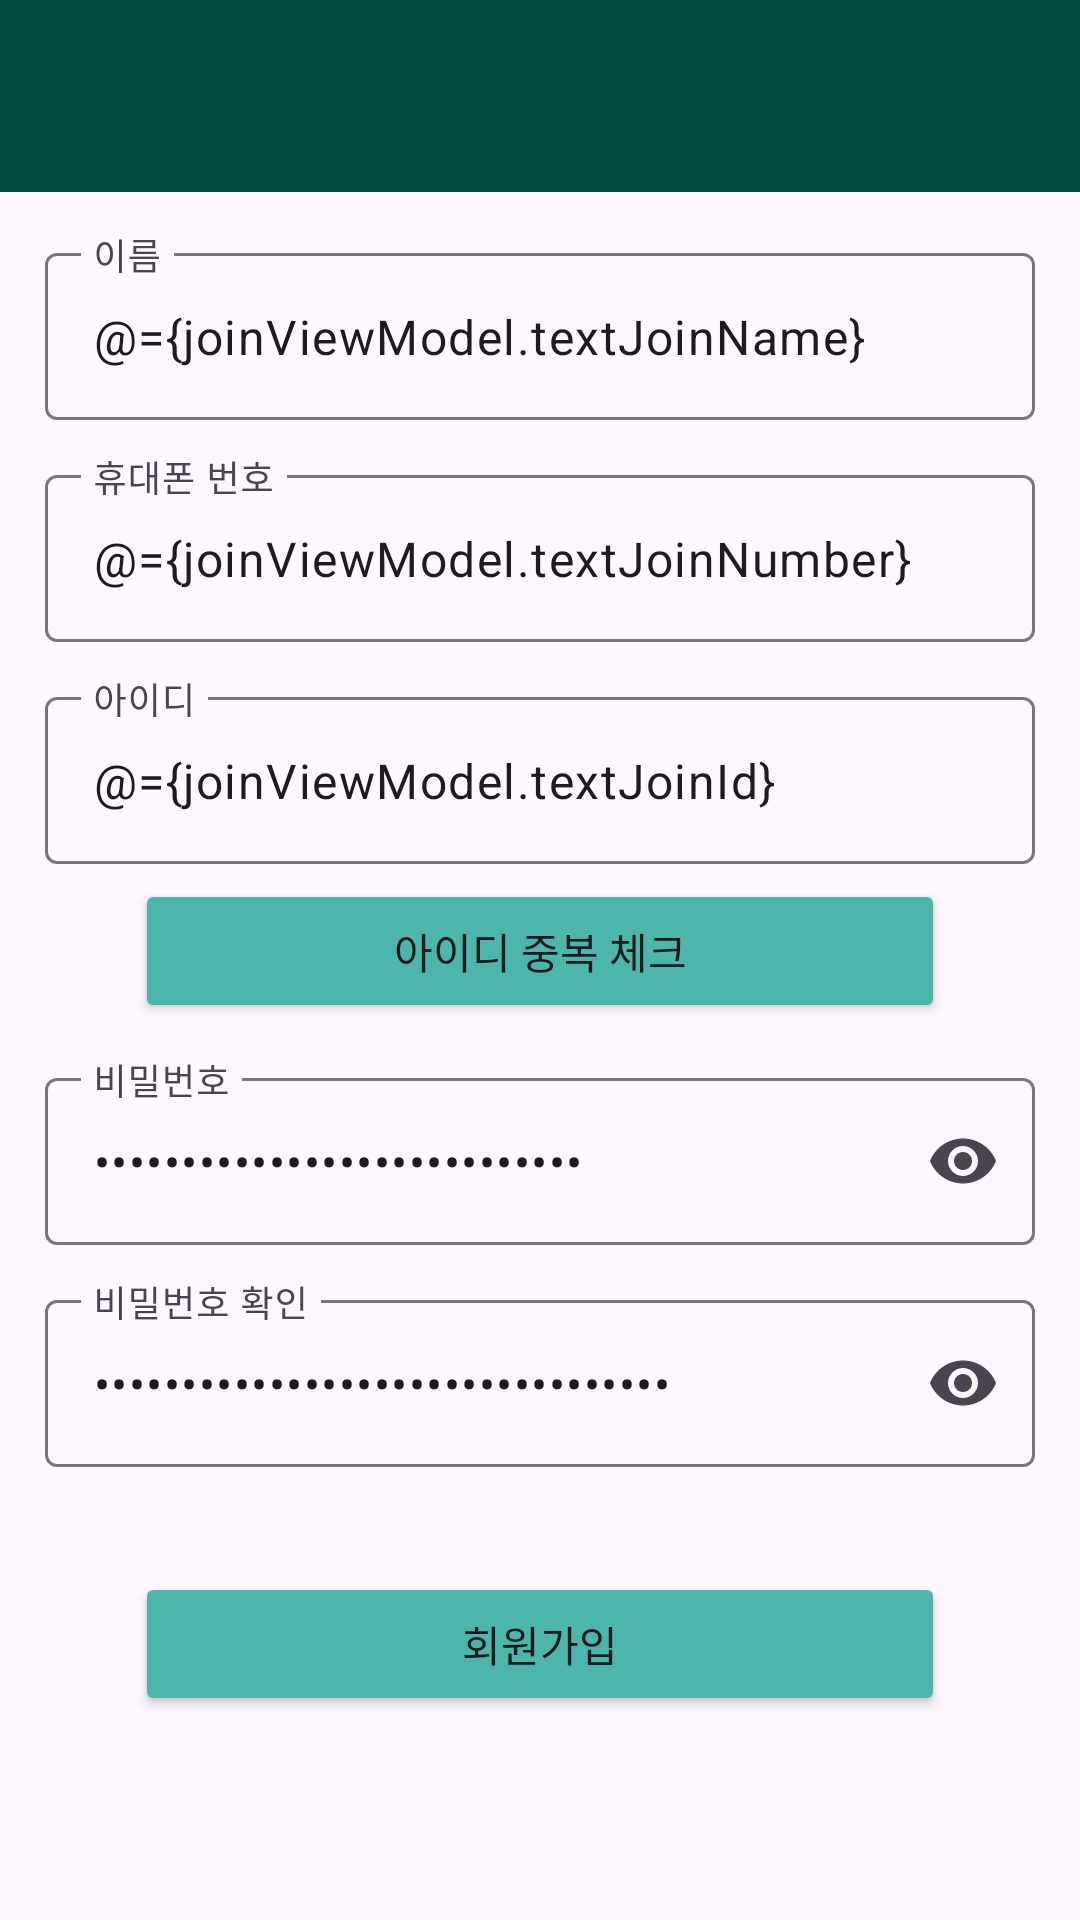

Reconstruct the res/layout file that produces this screen, plus the resources it refers to.
<!-- AndroidManifest.xml: application theme Theme.FirstUseMVVMProject -->
<!-- res/layout/fragment_join.xml -->
<?xml version="1.0" encoding="utf-8"?>
<layout xmlns:android="http://schemas.android.com/apk/res/android"
    xmlns:app="http://schemas.android.com/apk/res-auto"
    xmlns:tools="http://schemas.android.com/tools">

    <data>
        <variable
            name="joinViewModel"
            type="kr.co.lion.android01.firstusemvvmproject.viewModel.JoinViewModel" />

    </data>

    <LinearLayout
        android:layout_width="match_parent"
        android:layout_height="match_parent"
        android:orientation="vertical"
        android:transitionGroup="true"
        tools:context=".fragment.JoinFragment">

        <com.google.android.material.appbar.MaterialToolbar
            android:id="@+id/materialToolbar2"
            android:layout_width="match_parent"
            android:layout_height="wrap_content"
            android:background="?attr/colorPrimary"
            android:minHeight="?attr/actionBarSize"
            android:theme="?attr/actionBarTheme" />

        <ScrollView
            android:layout_width="match_parent"
            android:layout_height="match_parent">

            <LinearLayout
                android:layout_width="match_parent"
                android:layout_height="match_parent"
                android:orientation="vertical"
                android:padding="15dp">

                <com.google.android.material.textfield.TextInputLayout
                    android:id="@+id/textJoinNameLayout"
                    android:layout_width="match_parent"
                    android:layout_height="wrap_content"
                    android:hint="이름"
                    app:endIconMode="clear_text">

                    <com.google.android.material.textfield.TextInputEditText
                        android:id="@+id/textJoinName"
                        android:layout_width="match_parent"
                        android:layout_height="wrap_content"
                        android:text="@={joinViewModel.textJoinName}" />
                </com.google.android.material.textfield.TextInputLayout>

                <com.google.android.material.textfield.TextInputLayout
                    android:id="@+id/textJoinNumberLayout"
                    android:layout_width="match_parent"
                    android:layout_height="wrap_content"
                    android:layout_marginTop="13dp"
                    android:hint="휴대폰 번호"
                    app:endIconMode="clear_text">

                    <com.google.android.material.textfield.TextInputEditText
                        android:id="@+id/textJoinNumber"
                        android:layout_width="match_parent"
                        android:layout_height="wrap_content"
                        android:inputType="number"
                        android:text="@={joinViewModel.textJoinNumber}" />
                </com.google.android.material.textfield.TextInputLayout>

                <com.google.android.material.textfield.TextInputLayout
                    android:id="@+id/textJoinIdLayout"
                    android:layout_width="match_parent"
                    android:layout_height="wrap_content"
                    android:layout_marginTop="13dp"
                    android:hint="아이디"
                    app:endIconMode="clear_text">

                    <com.google.android.material.textfield.TextInputEditText
                        android:id="@+id/textJoinId"
                        android:layout_width="match_parent"
                        android:layout_height="wrap_content"
                        android:text="@={joinViewModel.textJoinId}" />
                </com.google.android.material.textfield.TextInputLayout>

                <Button
                    android:id="@+id/buttonCheck"
                    android:layout_width="match_parent"
                    android:layout_height="wrap_content"
                    android:layout_marginLeft="30dp"
                    android:layout_marginTop="5dp"
                    android:layout_marginRight="30dp"
                    android:backgroundTint="@color/middleColor"
                    android:text="아이디 중복 체크" />

                <com.google.android.material.textfield.TextInputLayout
                    android:id="@+id/textJoinPwLayout"
                    android:layout_width="match_parent"
                    android:layout_height="wrap_content"
                    android:layout_marginTop="13dp"
                    android:hint="비밀번호"
                    app:endIconMode="password_toggle">

                    <com.google.android.material.textfield.TextInputEditText
                        android:id="@+id/textJoinPw"
                        android:layout_width="match_parent"
                        android:layout_height="wrap_content"
                        android:inputType="text|textPassword"
                        android:text="@={joinViewModel.textJoinPw}" />

                    <TextView
                        android:id="@+id/textView"
                        android:layout_width="wrap_content"
                        android:layout_height="wrap_content"
                        android:layout_weight="1"
                        android:text="특수문자를 입력해주세요!"
                        android:textColor="#DC4040"
                        android:visibility="gone" />
                </com.google.android.material.textfield.TextInputLayout>

                <com.google.android.material.textfield.TextInputLayout
                    android:id="@+id/textJoinCheckPwLayout"
                    android:layout_width="match_parent"
                    android:layout_height="wrap_content"
                    android:layout_marginTop="13dp"
                    android:hint="비밀번호 확인"
                    app:endIconMode="password_toggle">

                    <com.google.android.material.textfield.TextInputEditText
                        android:id="@+id/textJoinCheckPw"
                        android:layout_width="match_parent"
                        android:layout_height="wrap_content"
                        android:inputType="text|textPassword"
                        android:text="@={joinViewModel.textJoinCheckPw}" />
                </com.google.android.material.textfield.TextInputLayout>

                <Button
                    android:id="@+id/buttonJoin"
                    android:layout_width="match_parent"
                    android:layout_height="wrap_content"
                    android:layout_marginLeft="30dp"
                    android:layout_marginTop="35dp"
                    android:layout_marginRight="30dp"
                    android:backgroundTint="@color/middleColor"
                    android:text="회원가입" />
            </LinearLayout>
        </ScrollView>

    </LinearLayout>

</layout>
<!-- resources referenced by this layout -->
<resources>
  <color name="middleColor">#4DB6AC</color>
  <style name="Theme.FirstUseMVVMProject" parent="Base.Theme.FirstUseMVVMProject" />
  <style name="Base.Theme.FirstUseMVVMProject" parent="Theme.Material3.DayNight.NoActionBar">
          
          
  
          
          <item name="colorPrimary">@color/toolBarColor</item>
          <item name="colorPrimaryDark">@color/toolBarColor</item>
          <item name="android:windowLightStatusBar">true</item>
  
      </style>
  <color name="toolBarColor">#004D40</color>
</resources>
